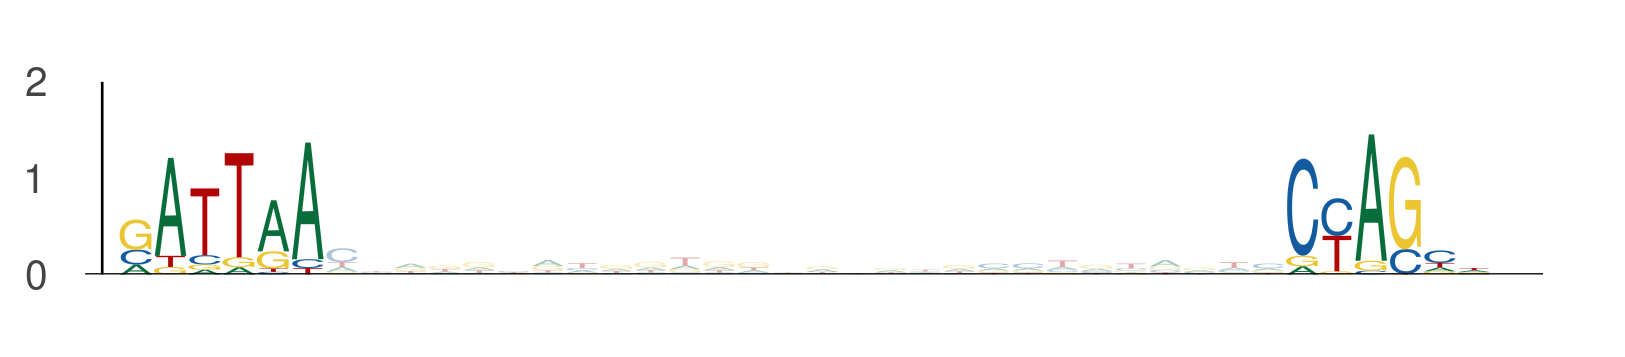

The data file committed next to this chart (first rows):
seq_index, start_position, end_position, is_reversed_complement
4699, 84, 90, 0
4699, 118, 124, 0
5974, 84, 90, 0
5974, 118, 124, 0
3405, 84, 90, 0
3405, 118, 124, 0
184, 84, 90, 0
184, 118, 124, 0
1703, 84, 90, 0
1703, 118, 124, 0
1703, 128, 134, 0
1703, 162, 168, 0
3219, 84, 90, 0
3219, 118, 124, 0
421, 113, 119, 0
421, 147, 153, 0
3297, 18, 24, 0
3297, 52, 58, 0
3854, 84, 90, 0
3854, 118, 124, 0
525, 8, 14, 0
525, 42, 48, 0
365, 57, 63, 0
365, 91, 97, 0
2782, 123, 129, 0
2782, 157, 163, 0
1768, 84, 90, 0
1768, 118, 124, 0
3043, 84, 90, 0
3043, 118, 124, 0
3043, 62, 68, 0
3043, 96, 102, 0
1373, 0, 6, 0
1373, 34, 40, 0
1373, 84, 90, 0
1373, 118, 124, 0
3088, 95, 101, 0
3088, 129, 135, 0
594, 72, 78, 0
594, 106, 112, 0
2203, 84, 90, 0
2203, 118, 124, 0
4050, 77, 83, 0
4050, 111, 117, 0
4231, 84, 90, 0
4231, 118, 124, 0
1844, 103, 109, 0
1844, 137, 143, 0
4341, 65, 71, 0
4341, 99, 105, 0
586, 59, 65, 0
586, 93, 99, 0
3139, 84, 90, 0
3139, 118, 124, 0
1146, 77, 83, 0
1146, 111, 117, 0
1273, 77, 83, 0
1273, 111, 117, 0
5586, 124, 130, 0
5586, 158, 164, 0
... 2,080 more rows
